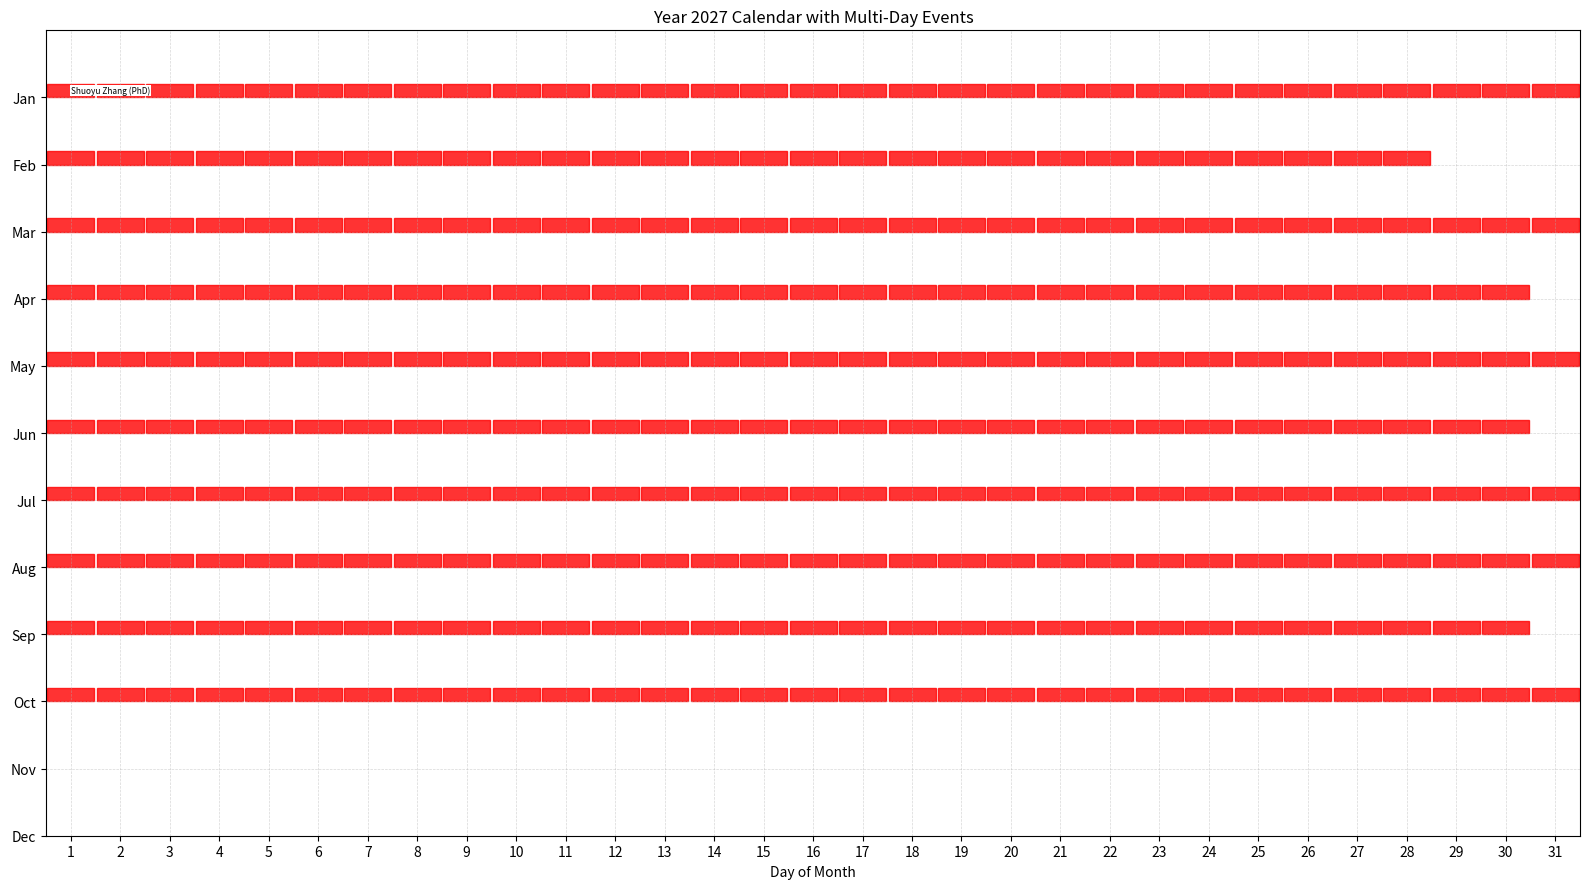

Here is the Python script that generated this plot:
import datetime as dt
import calendar
import matplotlib.pyplot as plt
from collections import defaultdict


# ---- 1. Define events ----
# Each event: title, start_date, end_date (inclusive)
events = [
    {
        "title": "Yuhui Song (PhD)",
        "start": dt.date(year=2025, month=1, day=1),
        "end": dt.date(year=2025, month=10, day=31),
        "color": "blue",
    },
    {
        "title": "Jingyu Gao (PhD)",
        "start": dt.date(year=2025, month=6, day=1),
        "end": dt.date(year=2025, month=10, day=15),
        "color": "green",
    },
    {
        "title": "Shuoyu Zhang (PhD)",
        "start": dt.date(year=2025, month=1, day=1),
        "end": dt.date(year=2027, month=10, day=31),
        "color": "red",
    }
]

def displaySchedule(year: int):


    # ---- 2. Utility to iterate dates ----
    def daterange(start_date, end_date):
        """Yield each date from start to end inclusive."""
        cur = start_date
        while cur <= end_date:
            yield cur
            cur += dt.timedelta(days=1)

    # ---- 3. Build day -> list of events mapping ----
    # key: date, value: list of events that cover this date
    events_by_day = defaultdict(list)

    for ev in events:
        # Clip events to the selected year only
        start = max(ev["start"], dt.date(year, 1, 1))
        end = min(ev["end"], dt.date(year, 12, 31))
        if start > end:
            continue  # event doesn't intersect this year

        for d in daterange(start, end):
            events_by_day[d].append(ev)

    # ---- 4. Assign lanes per day to handle overlaps ----
    # For each day, overlapping events get different vertical lanes.
    lanes_by_day = {}

    for day, evs in events_by_day.items():
        # Simple lane assignment: just index them
        # (for more advanced layouts you can reuse lanes across consecutive days)
        lanes_by_day[day] = {id(ev): lane for lane, ev in enumerate(evs)}

    # ---- 5. Plot the year using Matplotlib ----
    fig, ax = plt.subplots(figsize=(16, 9))

    # Set up grid limits:
    # x-axis: days 1..31
    # y-axis: months 1..12
    ax.set_xlim(0.5, 31.5)
    ax.set_ylim(12, 0)  # invert y so Jan at top (month 1)

    ax.set_xticks(range(1, 32))
    ax.set_yticks(range(1, 13))
    ax.set_yticklabels([calendar.month_abbr[m] for m in range(1, 13)])

    ax.set_xlabel("Day of Month")
    ax.set_title(f"Year {year} Calendar with Multi-Day Events")

    # Draw light grid for visual structure
    ax.grid(True, which="both", linestyle="--", linewidth=0.5, alpha=0.5)

    # ---- 6. Draw each event as daily blocks ----
    # Parameters to control visual appearance
    day_width = 0.95               # width of a day cell
    lane_height = 0.2             # height of one event lane inside a month row
    lane_padding = 0.05           # small vertical gap between lanes

    for day, evs in events_by_day.items():
        month = day.month
        day_of_month = day.day

        # sort events for stable coloring/text
        # (optional, but keeps same order)
        evs_sorted = list(evs)

        for ev in evs_sorted:
            lane = lanes_by_day[day][id(ev)]

            # Base y for this month
            # Row center is at "month"
            # We'll stack lanes downward from the center.
            y_base = month
            # Shift event rectangles vertically depending on lane
            # Example: lane 0: centered at month - 0.25, lane 1: month - 0.25 - 0.25, etc.
            y_center = y_base - 0.1 - lane * (lane_height + lane_padding)

            # Rectangle bottom
            y_bottom = y_center - lane_height / 2
            # Rectangle left
            x_left = day_of_month - day_width / 2

            rect = plt.Rectangle(
                (x_left, y_bottom),
                day_width,
                lane_height,
                color=ev.get("color", "#1f77b4"),
                alpha=0.8,
            )
            ax.add_patch(rect)

            # Optionally write a short label on first day of an event segment
            if day == max(ev["start"], dt.date(year, 1, 1)):
                ax.text(
                    day_of_month,
                    y_center,
                    ev["title"],
                    ha="left",
                    va="center",
                    fontsize=6,
                    color="black",
                    clip_on=True,
                    bbox=dict(facecolor='white', edgecolor='none', pad=0.5)
                )

    # Improve layout
    plt.tight_layout()
    plt.show()

displaySchedule(year=2027)